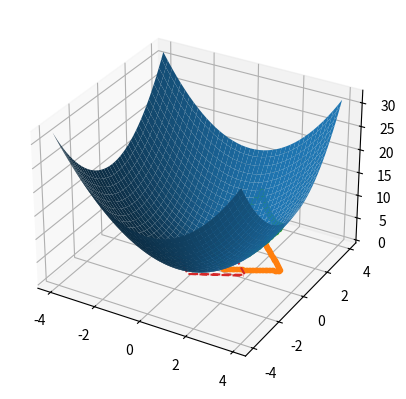

Here is the Python script that generated this plot:
import matplotlib.pyplot as plt
from mpl_toolkits.mplot3d import Axes3D
fig = plt.figure()
ax = fig.add_subplot(111, projection='3d')

import numpy as np

def f(x,y):
    return x**2 + y**2

def poly_reg(px1, py1, px2, py2, xdiff, ydiff):
    # x + y = 1
    x1 = np.arange(px1, py1, step)
    y1 = 1 - (x1 - xdiff) + ydiff
    # 2x - y = -1
    x2 = np.arange(px1, py1, step)
    y2 = 2 * (x2 - xdiff) + 1 + ydiff
    # x + y = 4
    x3 = np.arange(px2, py2, step)
    y3 = 4 - (x3 - xdiff) + ydiff
    # # x - 2y = 1
    x4 = np.arange(px2, py2, step)
    y4 = ((x4 - xdiff) - 1) / 2 + ydiff

    x_reg = np.concatenate((x1, x2, x3, x4))
    y_reg = np.concatenate((y1, y2, y3, y4))
    z_reg_proj = np.array([f(x, y) for x, y in zip(x_reg, y_reg)])
    return x_reg, y_reg, z_reg_proj


step = 0.05

x = y = np.arange(-4.0, 4.0, step)
X, Y = np.meshgrid(x, y)
zs = np.array([f(x,y) for x,y in zip(np.ravel(X), np.ravel(Y))])
Z = zs.reshape(X.shape)
ax.plot_surface(X, Y, Z)

x_reg1, y_reg1, z_reg_proj1 = poly_reg(0, 1, 1, 3, 0, 0)
ax.plot(x_reg1, y_reg1, '.')
ax.plot(x_reg1, y_reg1, z_reg_proj1, '.')

x_reg2, y_reg2, z_reg_proj2 = poly_reg(-1, 0, 0, 2, -1, -1)
ax.plot(x_reg2, y_reg2, '--')
ax.plot(x_reg2, y_reg2, z_reg_proj2, '--')
#ax.plot(x2, y2, '.')
#ax.plot(x3, y3, '.')
#ax.plot(x4, y4, '.')

plt.show()